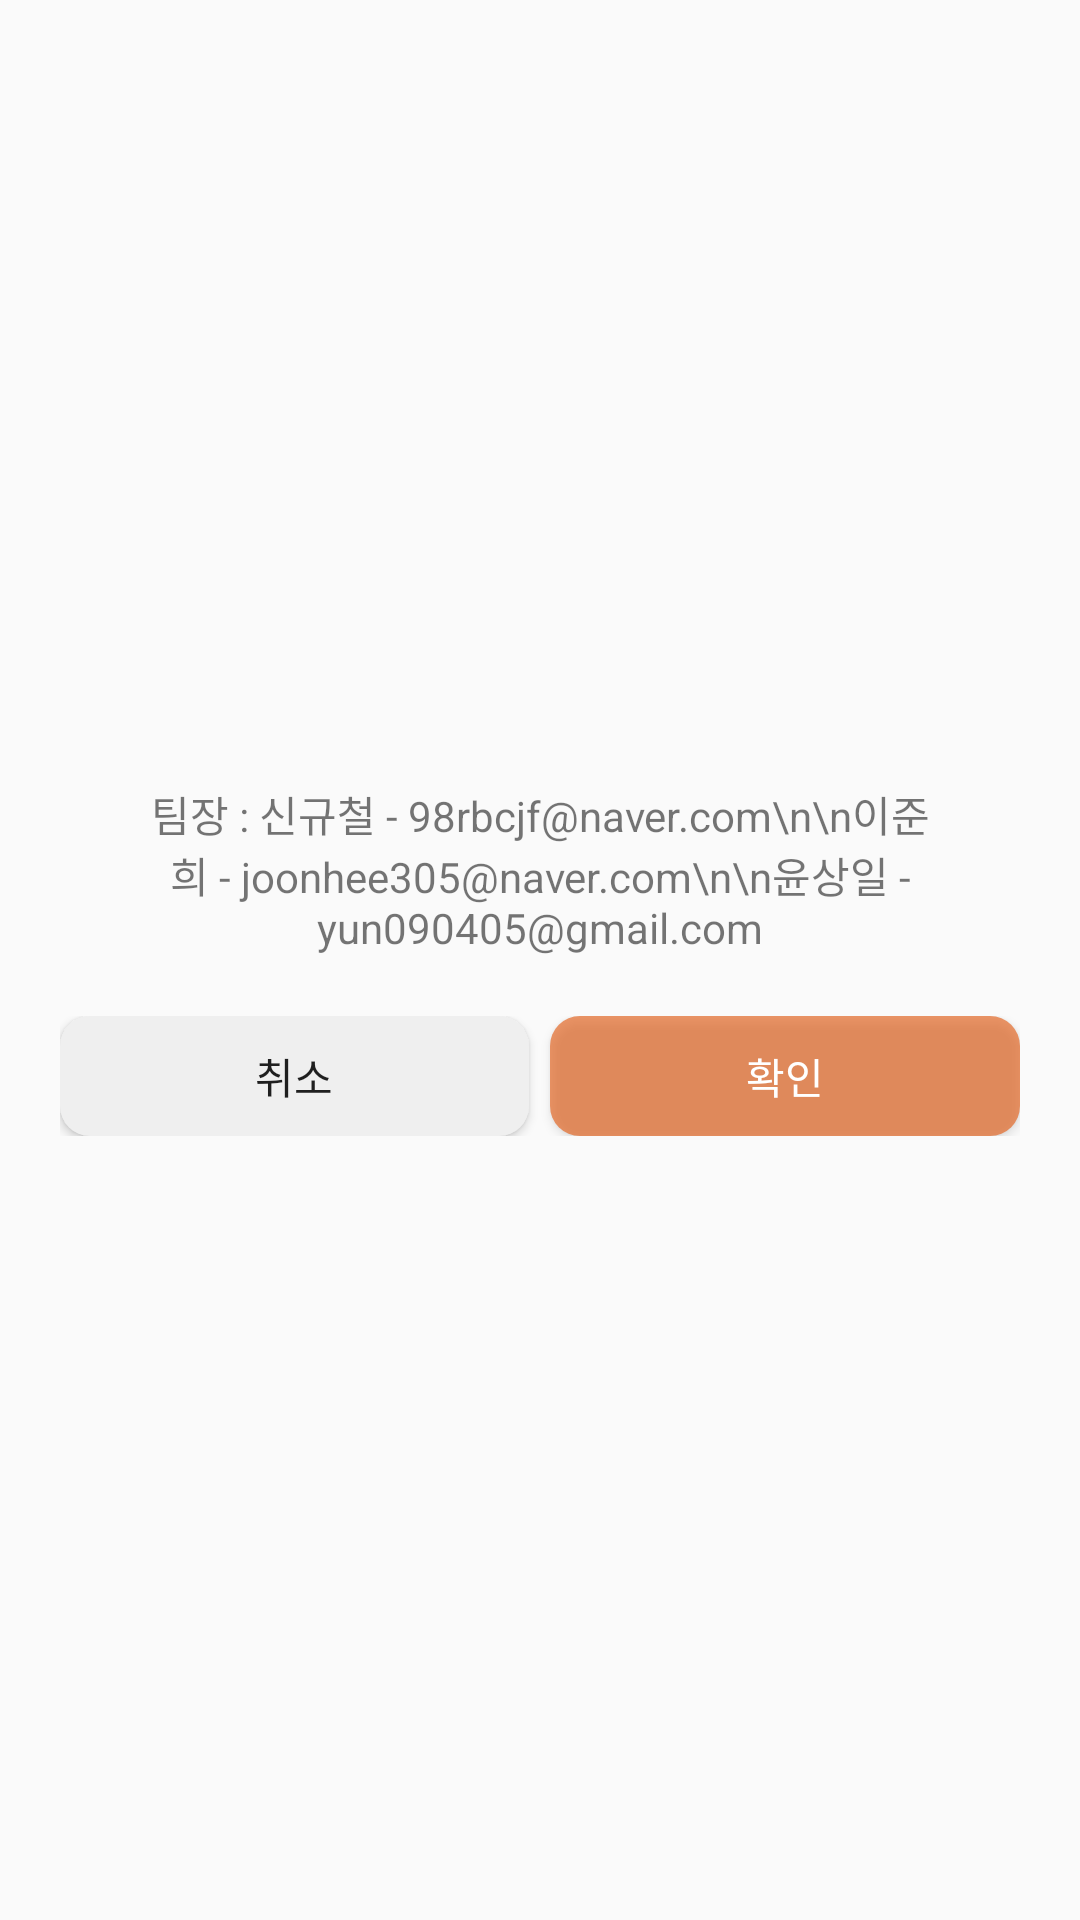

Here is an Android app screen rendered from its layout file. Give the layout XML and the strings, colors and styles it references.
<!-- AndroidManifest.xml: application theme Theme.My_last -->
<!-- res/layout/dalog_custom_my.xml -->
<LinearLayout xmlns:android="http://schemas.android.com/apk/res/android"
    xmlns:tools="http://schemas.android.com/tools"
    android:layout_width="match_parent"
    android:layout_height="wrap_content"
    android:background="@drawable/dialog_border"
    android:gravity="center"
    android:minWidth="300dp"
    android:orientation="vertical"
    android:padding="20dp">

    <TextView
        android:id="@+id/dialtxt"
        android:layout_width="match_parent"
        android:layout_height="wrap_content"
        android:gravity="center"
        android:minHeight="50dp"
        android:textSize="14sp"
        android:text="팀장 : 신규철 - 98rbcjf@naver.com\n\n이준희 - joonhee305@naver.com\n\n윤상일 - yun090405@gmail.com" />

    <LinearLayout
        android:layout_width="match_parent"
        android:layout_height="wrap_content"
        android:layout_marginTop="20dp"

        android:orientation="horizontal">

        <Button
            android:id="@+id/btnCancel"
            android:layout_width="0dp"
            android:layout_height="40dp"
            android:layout_marginEnd="7dp"
            android:layout_weight="1"
            android:background="@drawable/border"
            android:text="취소"
            android:textSize="14sp" />

        <Button
            android:id="@+id/btnOk"
            android:layout_width="0dp"
            android:layout_height="40dp"
            android:layout_weight="1"
            android:textColor="@color/white"
            android:background="@drawable/border_orange"
            android:text="확인"
            android:textSize="14sp" />

    </LinearLayout>

</LinearLayout>
<!-- resources referenced by this layout -->
<resources>
  <color name="white">#FFFFFFFF</color>
  <!-- drawable border (drawable) -->
  <?xml version="1.0" encoding="utf-8"?>
  <selector xmlns:android="http://schemas.android.com/apk/res/android">
      <item android:state_pressed="true">
  
          <shape xmlns:android="http://schemas.android.com/apk/res/android" android:shape="rectangle">
  
              <corners
                  android:bottomLeftRadius="10dp"
                  android:bottomRightRadius="10dp"
                  android:topLeftRadius="10dp"
                  android:topRightRadius="10dp"/>
  
  
              <solid
  
                  android:color="#e8e8e8" />
  
          </shape>
  
  
  
      </item>
  
  
      <item android:state_pressed="false">
  
          <shape xmlns:android="http://schemas.android.com/apk/res/android" android:shape="rectangle">
  
              <corners
                  android:bottomLeftRadius="10dp"
                  android:bottomRightRadius="10dp"
                  android:topLeftRadius="10dp"
                  android:topRightRadius="10dp" />
  
  
              <solid
  
                  android:color="#EFEFEF" />
  
          </shape>
  
  
  
      </item>
  
  </selector>
  <!-- drawable border_orange (drawable) -->
  <?xml version="1.0" encoding="utf-8"?>
  <selector xmlns:android="http://schemas.android.com/apk/res/android">
      
  
      <item android:state_pressed="true">
          <shape xmlns:android="http://schemas.android.com/apk/res/android" android:shape="rectangle">
              <corners
                  android:bottomLeftRadius="10dp"
                  android:bottomRightRadius="10dp"
                  android:topLeftRadius="10dp"
                  android:topRightRadius="10dp"/>
              <solid
                  android:color="#39E4621D" />
          </shape>
      </item>
  
  
      <item android:state_pressed="false">
          <shape xmlns:android="http://schemas.android.com/apk/res/android" android:shape="rectangle">
              <corners
                  android:bottomLeftRadius="10dp"
                  android:bottomRightRadius="10dp"
                  android:topLeftRadius="10dp"
                  android:topRightRadius="10dp"/>
              <solid
                  android:color="#A9E4621D"
                  />
              
              
          </shape>
      </item>
  </selector>
  <style name="Theme.My_last" parent="Theme.AppCompat.Light">
          
          <item name="windowNoTitle">true</item>
          <item name="colorPrimary">@color/purple_500</item>
          <item name="colorPrimaryVariant">#A9E4621D</item>
          <item name="colorOnPrimary">@color/white</item>
          
          <item name="colorSecondary">@color/teal_200</item>
          <item name="colorSecondaryVariant">@color/teal_700</item>
          <item name="colorOnSecondary">@color/black</item>
          
          <item name="android:statusBarColor">?attr/colorPrimaryVariant</item>
          <item name="fontFamily">@font/pretendardmedium</item>
          
  
      </style>
  <color name="purple_500">#FF6200EE</color>
  <color name="teal_200">#FF03DAC5</color>
  <color name="teal_700">#FF018786</color>
  <color name="black">#FF000000</color>
</resources>
